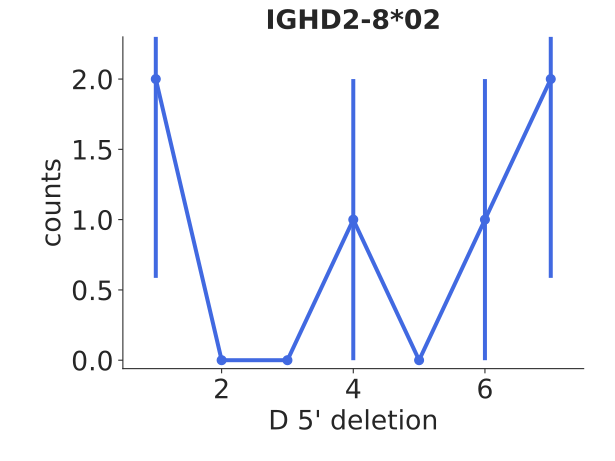

Data behind this chart, as committed beside it:
bin_low_edge, contents, binlabel, error
-0.5, 0.0, , 0.0
0.5, 2.0, , 1.414
1.5, 0.0, , 0.0
2.5, 0.0, , 0.0
3.5, 1.0, , 1.0
4.5, 0.0, , 0.0
5.5, 1.0, , 1.0
6.5, 2.0, , 1.414
7.5, 0.0, , 0.0
